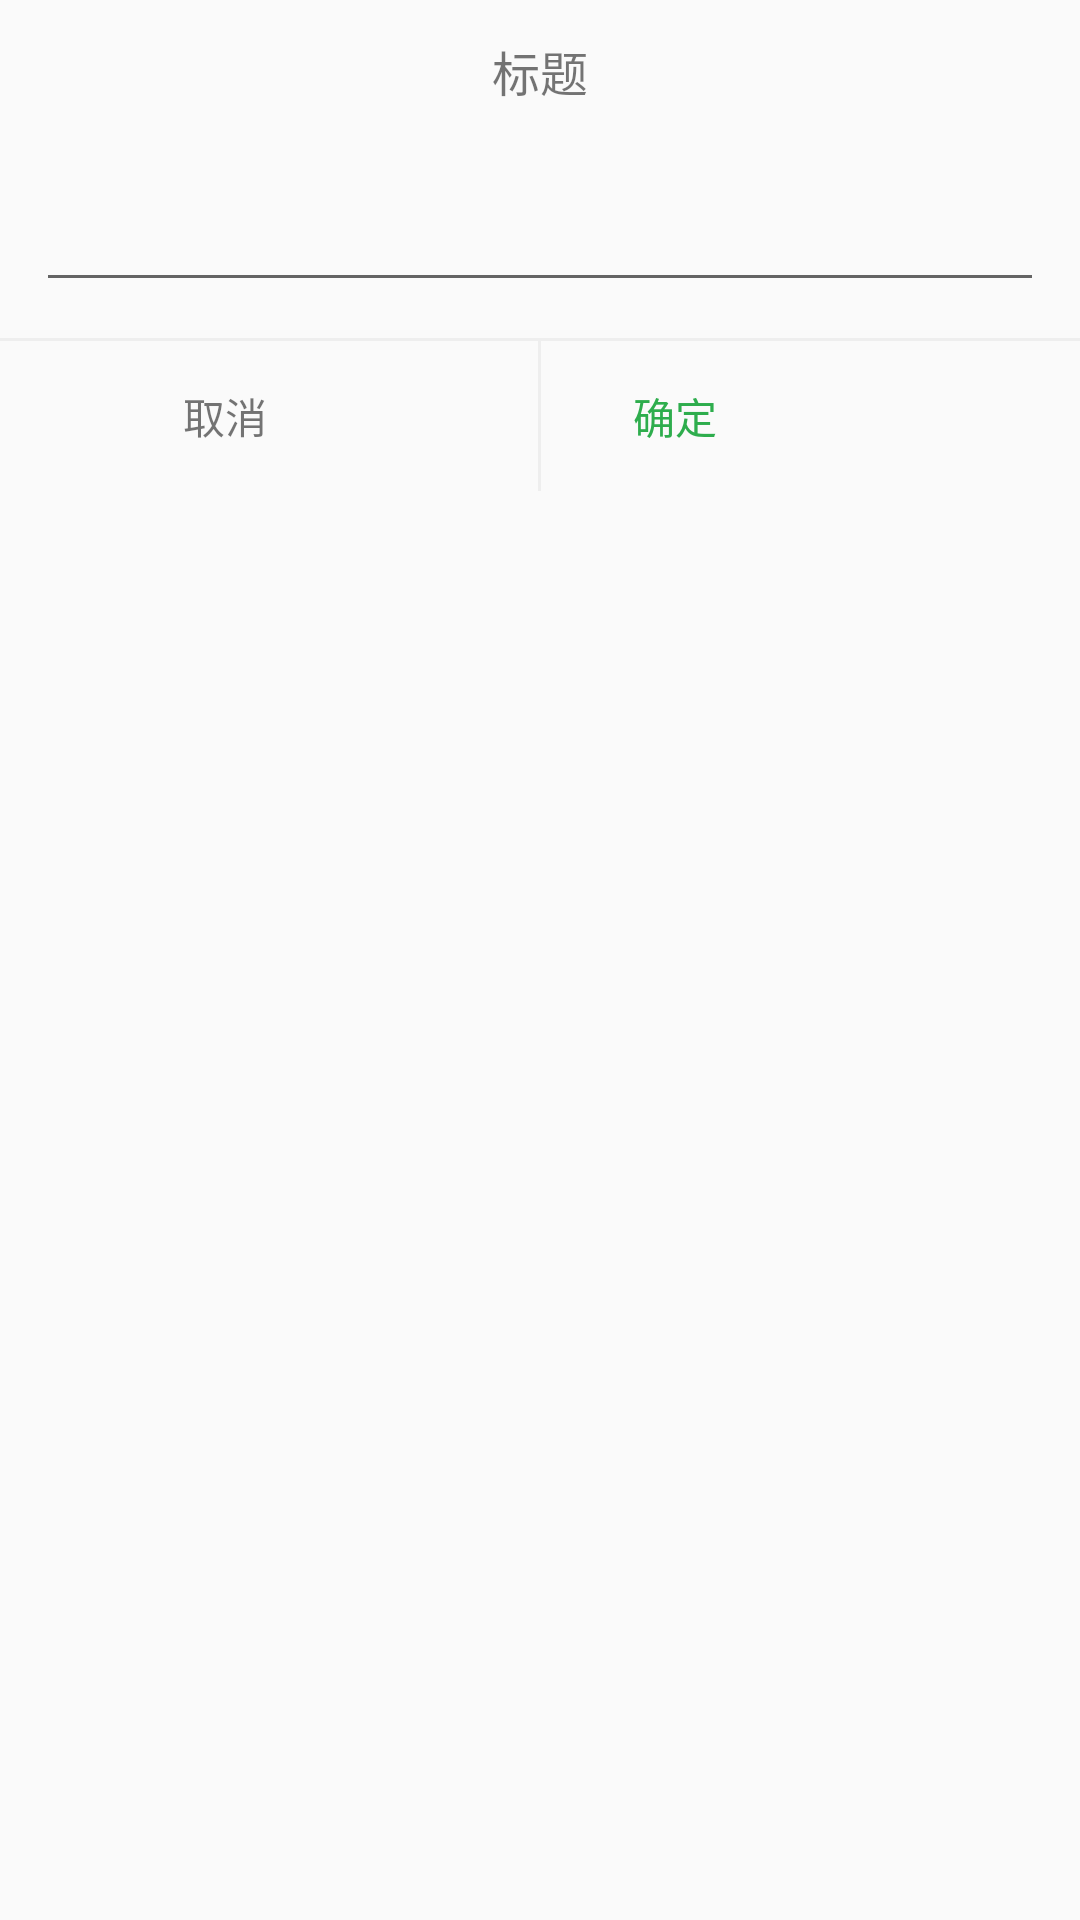

Produce the Android XML layout that renders to this screen, including the resource entries it uses.
<!-- AndroidManifest.xml: application theme Theme.MVVMDemo -->
<!-- res/layout/dialog_edit.xml -->
<?xml version="1.0" encoding="utf-8"?>
<layout xmlns:android="http://schemas.android.com/apk/res/android">

    <RelativeLayout
        android:layout_width="300dp"
        android:layout_height="wrap_content"
        android:background="@drawable/shape_bg_white_radius_12">

        <TextView
            android:id="@+id/tv_title"
            android:layout_width="match_parent"
            android:layout_height="wrap_content"
            android:gravity="center"
            android:padding="12dp"
            android:text="标题"
            android:textSize="16sp"
            />

        <androidx.appcompat.widget.AppCompatEditText
            android:id="@+id/et_content"
            android:layout_width="match_parent"
            android:layout_height="wrap_content"
            android:layout_below="@+id/tv_title"
            android:layout_marginStart="12dp"
            android:layout_marginTop="12dp"
            android:layout_marginEnd="12dp"
            android:layout_marginBottom="12dp"
            android:maxLength="18"
            android:singleLine="true"
            android:textSize="@dimen/sp_14"
            />

        <View
            android:id="@+id/v_line"
            android:layout_width="match_parent"
            android:layout_height="1dp"
            android:layout_below="@+id/et_content"
            android:background="@color/line"
            />

        <TextView
            android:id="@+id/tv_cancel"
            android:layout_width="150dp"
            android:layout_height="50dp"
            android:textSize="@dimen/sp_14"
            android:layout_below="@+id/v_line"
            android:foreground="?attr/selectableItemBackground"
            android:gravity="center"
            android:text="取消"
            />

        <View
            android:layout_width="1dp"
            android:layout_height="50dp"
            android:layout_below="@+id/v_line"
            android:layout_centerHorizontal="true"
            android:background="@color/line"
            />

        <TextView
            android:id="@+id/tv_sure"
            android:layout_width="150dp"
            android:layout_height="50dp"
            android:textColor="@color/green"
            android:layout_below="@+id/v_line"
            android:textSize="@dimen/sp_14"
            android:layout_toEndOf="@+id/tv_cancel"
            android:foreground="?attr/selectableItemBackground"
            android:gravity="center"
            android:text="确定"
            />

    </RelativeLayout>

</layout>
<!-- resources referenced by this layout -->
<resources>
  <color name="green">#2EAD4D</color>
  <color name="line">#EEE</color>
  <style name="Theme.MVVMDemo" parent="Theme.AppCompat.Light.NoActionBar">
          
          <item name="colorPrimary">@color/color_primary</item>
          <item name="colorPrimaryVariant">@color/color_primary_variant</item>
          <item name="colorOnPrimary">@color/color_on_primary</item>
          
          <item name="colorSecondary">@color/color_secondary</item>
          <item name="colorSecondaryVariant">@color/color_secondary_variant</item>
          <item name="colorOnSecondary">@color/color_on_secondary</item>
          
          <item name="android:statusBarColor" tools:targetApi="l">?attr/colorPrimaryVariant</item>
          
      </style>
  <color name="color_primary">@color/theme_color</color>
  <color name="color_primary_variant">@color/theme_color</color>
  <color name="color_on_primary">@color/white</color>
  <color name="color_secondary">@color/theme_color</color>
  <color name="color_secondary_variant">@color/theme_color</color>
  <color name="color_on_secondary">@color/black</color>
  <color name="theme_color">#2EAD4D</color>
  <color name="white">#FFFFFFFF</color>
  <color name="black">#FF000000</color>
</resources>
